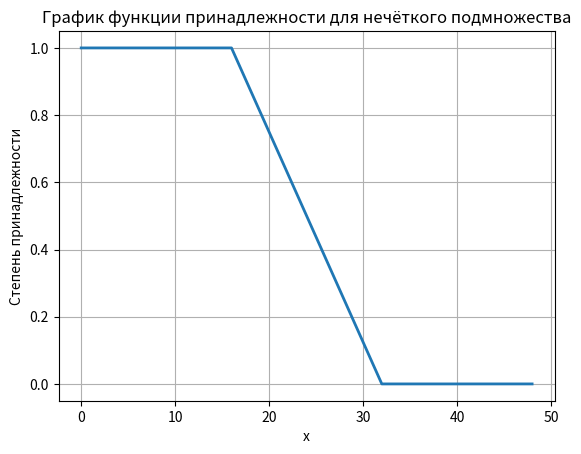

This chart was generated by the following Python code:
import numpy as np
import matplotlib.pyplot as plt

# Создание вектора значений x в диапазоне [0, 48]
x = np.arange(0, 48.1, 0.1)

# Инициализация функции принадлежности
membership = np.zeros_like(x)

# Вычисление степени принадлежности
for i in range(len(x)):
    if x[i] <= 16:
        membership[i] = 1  # Степень принадлежности равна 1, если x <= 16
    elif x[i] < 32:
        membership[i] = 1 - (x[i] - 16) / (32 - 16)  # Линейное уменьшение степени
    else:
        membership[i] = 0  # Степень принадлежности равна 0, если x >= 32

# Построение графика
plt.figure()
plt.plot(x, membership, linewidth=2)
plt.title('График функции принадлежности для нечёткого подмножества')
plt.xlabel('x')
plt.ylabel('Степень принадлежности')
plt.grid(True)
plt.show()
